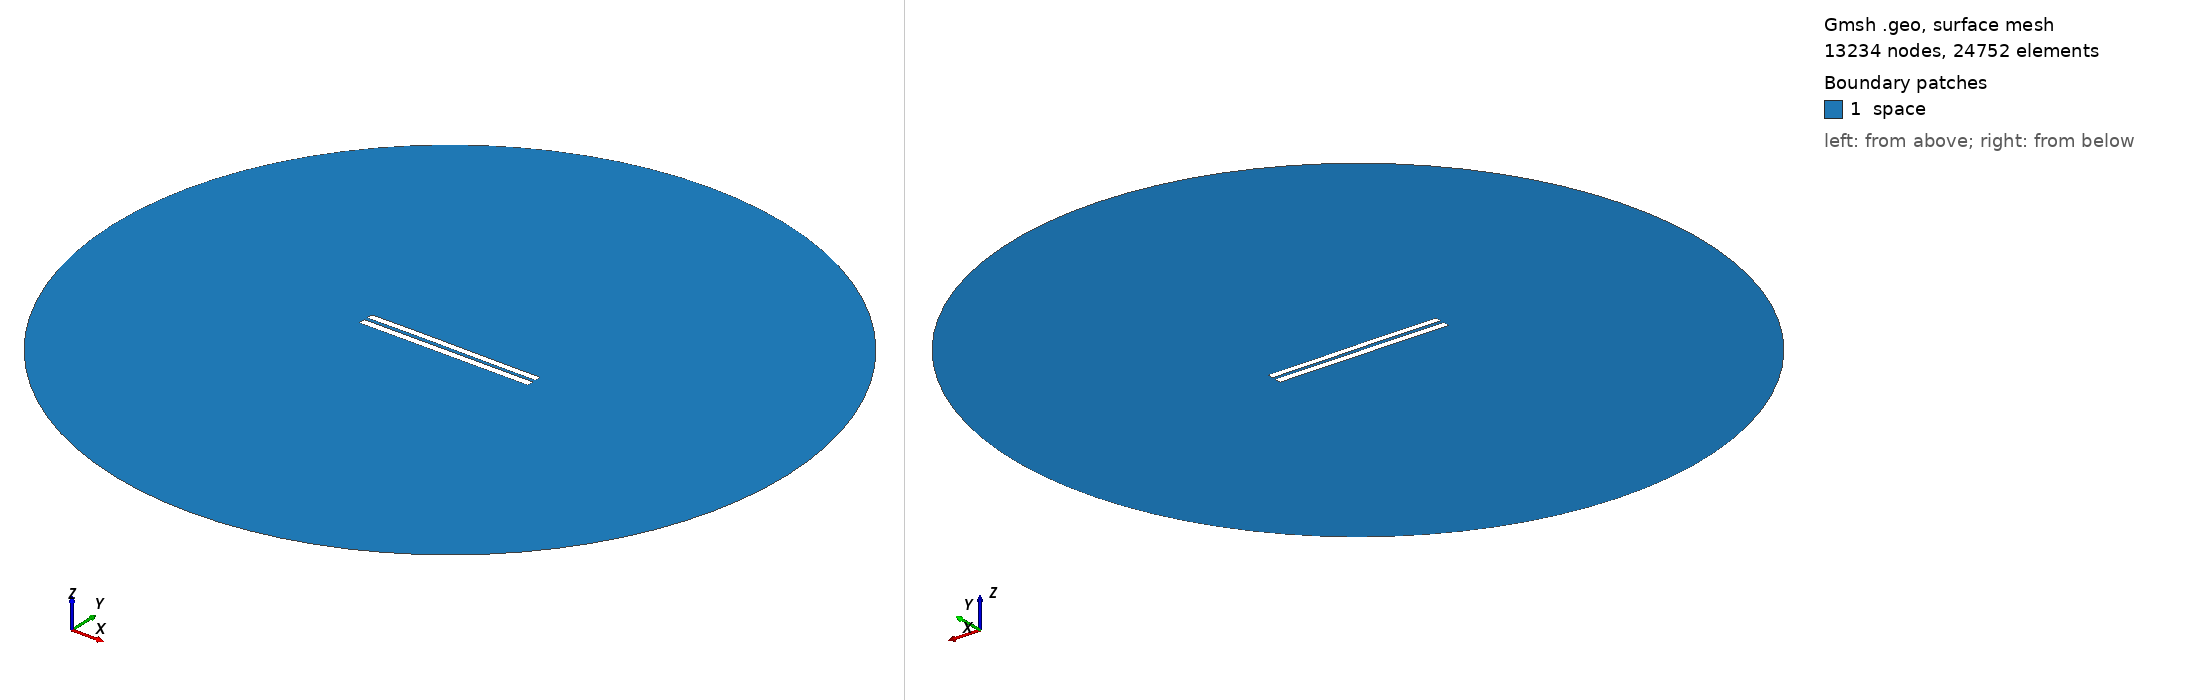

Gmsh geometry script, surface-meshed: 13234 nodes, 24752 surface elements. Boundary patches (legend numbers): 1 space. Left view from above one corner, right view from below the opposite corner. Legend entries are the model's physical surfaces. The drawing asked Gmsh for element sizes between 1% and 20% of the model's largest extent; the script's own settings can give other sizes.

=== 4593.geo (drawn) ===
//---------------------------------------
// Geometry kernel
//---------------------------------------

SetFactory("OpenCASCADE");



//---------------------------------------
// Parameters of the geometry
//---------------------------------------

// Overetch of the upper plate
overetch = 0.125;

// Distance between the plates
distance = 2.0;

// Discretization over the x axis (for the deformation)
nx = 50; 

// Length of the plate
L = 100 - overetch; 

// Number of modes
n = 4; 

// 1st mode coefficient
coeff(1) = -0.075;
beta(1) = 0.596864 * 3.1415926535 / L;

// 2nd mode coefficient
coeff(2) = 0.07499999999999998;
beta(2) = 1.49418 * 3.1415926535 / L;

// 3rd mode coefficient
coeff(3) = 0.07499999999999998;
beta(3) = 2.50025 * 3.1415926535 / L;

// 4th mode coefficient
coeff(4) = 0.0;
beta(4) = 3.49999 * 3.1415926535 / L;



//---------------------------------------
// Upper plate (deformed rectangle)
//---------------------------------------

// Coordiantes of the upper plate
xmin = -50;
xmax = 50 - overetch;

// Height of the upper plate
yheight = 4 - 2 * overetch;

// Indexes of the points
UpperID[] = {};
LowerID[] = {};
LeftID[] = {};
RightID[] = {};

// Point index
p = 1;

// Horizontal edges
For i In {1:nx}
    x = xmin + (i-1)*(xmax - xmin)/(nx-1);

    y_bottom = distance / 2 + overetch;
    For j In {1:n}
        C = (Cosh(beta(j)*L) + Cos(beta(j)*L)) / (Sinh(beta(j)*L) + Sin(beta(j)*L));
        y_bottom  = y_bottom + coeff(j) * (Cosh(beta(j)*(x+50)) - Cos(beta(j)*(x+50)) - C * (Sinh(beta(j)*(x+50)) - Sin(beta(j)*(x+50))));
    EndFor

    y_top = y_bottom + yheight;

    Point(p) = {x, y_top, 0, 1.0};
    UpperID[i] = p;
    p = p + 1;

    Point(p) = {x, y_bottom, 0, 1.0};
    LowerID[i] = p;
    p = p + 1;
EndFor

// Create point lists
UpperPts[] = {}; LowerPts[] = {};
For i In {1:nx}
  UpperPts[] += {UpperID[i]};
  LowerPts[] += {LowerID[i]};
EndFor

// Build splines
Spline(1) = {UpperPts[]};
Spline(2) = {LowerPts[]};
Line(3) = {LowerPts[nx-1], UpperPts[nx-1]};
Line(4) = {LowerPts[0], UpperPts[0]};

// Build the plane surface
Curve Loop(1) = {2, 3, -1, -4};
Plane Surface(1) = {1};



//---------------------------------------
// Lower plate (rectangle)
//---------------------------------------

// Vertices
Point(1001) = {-50, -1, 0, 1.0};
Point(1002) = { 50, -1, 0, 1.0};
Point(1003) = { 50,  -5, 0, 1.0};
Point(1004) = {-50,  -5, 0, 1.0};

// Edges
Line(5) = {1001, 1002};
Line(6) = {1002, 1003};
Line(7) = {1003, 1004};
Line(8) = {1004, 1001};

// Plane surface
Line Loop(2) = {5, 6, 7, 8};
Plane Surface(2) = {2}; 



//---------------------------------------
// Outer (fictious) boundary
//---------------------------------------

// Points
Point(1005) = {0, 0, 0};       // Center
Point(1006) = {200, 0, 0};     // Start point
Point(1007) = {0, 200, 0};     // 90 degrees
Point(1008) = {-200, 0, 0};    // 180 degrees
Point(1009) = {0, -200, 0};    // 270 degrees

// Circle arcs (each needs start, center, end)
Circle(9) = {1006, 1005, 1007};
Circle(10) = {1007, 1005, 1008};
Circle(11) = {1008, 1005, 1009};
Circle(12) = {1009, 1005, 1006};

// Plane surface for the entire domain
Curve Loop(3) = {9, 10, 11, 12};
Surface(3) = {3};

// Subtract the plates from the whole domain to obtain the actual domain where we want to solve the equations
BooleanDifference{ Surface{3}; Delete; }{ Surface{1}; Surface{2}; Delete; }




//---------------------------------------
// Transfinite Lines/Curves
//---------------------------------------

// Set the number of points on the boundaries
r = 7;

// Plates
Transfinite Curve {1, 2} = 50*r Using Progression 1;
Transfinite Curve {3, 4} = 2*r Using Progression 1;
Transfinite Line {5, 7} = 50*r Using Progression 1;
Transfinite Line {6, 8} = 2*r Using Progression 1;

// Outer boundary
Transfinite Line {9, 10, 11, 12} = 20 Using Progression 1;



//---------------------------------------
// Physical groups
//---------------------------------------                

// Physical curves (boundaries)
Physical Line("force_segment", 10) = {2};
Physical Line("upper_plate", 11) = {1, 3, 4};
Physical Line("lower_plate", 12) = {5, 6, 7, 8};
Physical Line("boundary", 20) = {9, 10, 11, 12};

// Physical Surfaces
Physical Surface("space", 30) = {3};



//---------------------------------------
// 6. Generate the Mesh
//---------------------------------------

// 2D mesh generation
Mesh 2;
